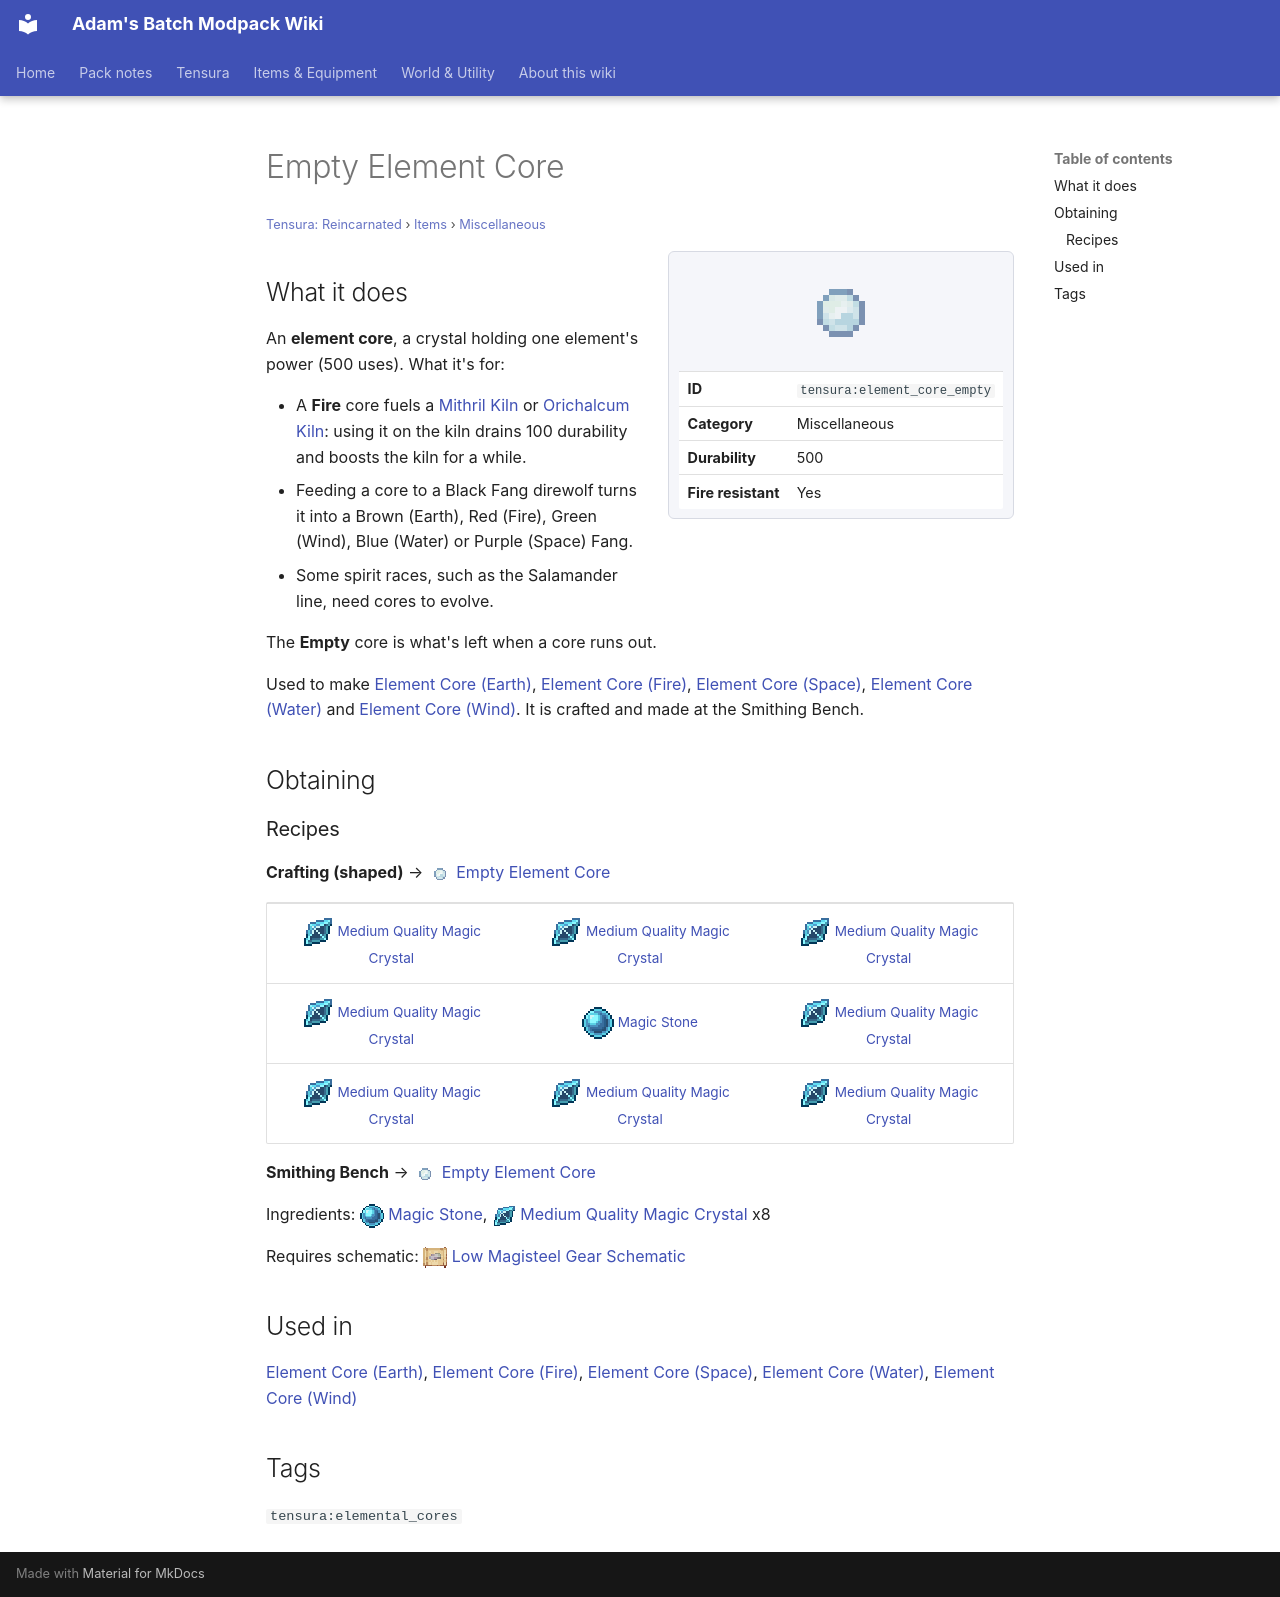

repository: Proteus-Nell/Adams-Batch-MC-Modpack-Wiki · page: tensura-reincarnated/items/miscellaneous/element-core-empty/index.html · generator: mkdocs

# Empty Element Core

<small>[Tensura: Reincarnated](../../index.md) &rsaquo; [Items](../index.md) &rsaquo; [Miscellaneous](index.md)</small>

<div class="infobox" markdown>

![Empty Element Core](../../../assets/icons/tensura/item/element_core_empty.png)

| | |
|---|---|
| **ID** | `tensura:element_core_empty` |
| **Category** | Miscellaneous |
| **Durability** | 500 |
| **Fire resistant** | Yes |

</div>

## What it does

An **element core**, a crystal holding one element's power (500 uses). What it's for:

- A **Fire** core fuels a [Mithril Kiln](../../blocks/kiln-mithril.md) or [Orichalcum Kiln](../../blocks/kiln-orichalcum.md): using it on the kiln drains 100 durability and boosts the kiln for a while.
- Feeding a core to a Black Fang direwolf turns it into a Brown (Earth), Red (Fire), Green (Wind), Blue (Water) or Purple (Space) Fang.
- Some spirit races, such as the Salamander line, need cores to evolve.

The **Empty** core is what's left when a core runs out.

Used to make [Element Core (Earth)](element-core-earth.md), [Element Core (Fire)](element-core-fire.md), [Element Core (Space)](element-core-space.md), [Element Core (Water)](element-core-water.md) and [Element Core (Wind)](element-core-wind.md). It is crafted and made at the Smithing Bench.

## Obtaining

### Recipes

**Crafting (shaped)** &rarr; ![](../../../assets/icons/tensura/item/element_core_empty.png) [Empty Element Core](element-core-empty.md)

<div class="recipe" markdown>

| | | |
|---|---|---|
| ![](../../../assets/icons/tensura/item/medium_quality_magic_crystal.png) [Medium Quality Magic Crystal](../materials/medium-quality-magic-crystal.md) | ![](../../../assets/icons/tensura/item/medium_quality_magic_crystal.png) [Medium Quality Magic Crystal](../materials/medium-quality-magic-crystal.md) | ![](../../../assets/icons/tensura/item/medium_quality_magic_crystal.png) [Medium Quality Magic Crystal](../materials/medium-quality-magic-crystal.md) |
| ![](../../../assets/icons/tensura/item/medium_quality_magic_crystal.png) [Medium Quality Magic Crystal](../materials/medium-quality-magic-crystal.md) | ![](../../../assets/icons/tensura/item/magic_stone.png) [Magic Stone](../materials/magic-stone.md) | ![](../../../assets/icons/tensura/item/medium_quality_magic_crystal.png) [Medium Quality Magic Crystal](../materials/medium-quality-magic-crystal.md) |
| ![](../../../assets/icons/tensura/item/medium_quality_magic_crystal.png) [Medium Quality Magic Crystal](../materials/medium-quality-magic-crystal.md) | ![](../../../assets/icons/tensura/item/medium_quality_magic_crystal.png) [Medium Quality Magic Crystal](../materials/medium-quality-magic-crystal.md) | ![](../../../assets/icons/tensura/item/medium_quality_magic_crystal.png) [Medium Quality Magic Crystal](../materials/medium-quality-magic-crystal.md) |

</div>

**Smithing Bench** &rarr; ![](../../../assets/icons/tensura/item/element_core_empty.png) [Empty Element Core](element-core-empty.md)

Ingredients: ![](../../../assets/icons/tensura/item/magic_stone.png) [Magic Stone](../materials/magic-stone.md), ![](../../../assets/icons/tensura/item/medium_quality_magic_crystal.png) [Medium Quality Magic Crystal](../materials/medium-quality-magic-crystal.md) x8

Requires schematic: ![](../../../assets/icons/tensura/item/low_magisteel_gear_schematic.png) [Low Magisteel Gear Schematic](../schematics/low-magisteel-gear-schematic.md)

## Used in

[Element Core (Earth)](element-core-earth.md), [Element Core (Fire)](element-core-fire.md), [Element Core (Space)](element-core-space.md), [Element Core (Water)](element-core-water.md), [Element Core (Wind)](element-core-wind.md)

## Tags

`tensura:elemental_cores`
